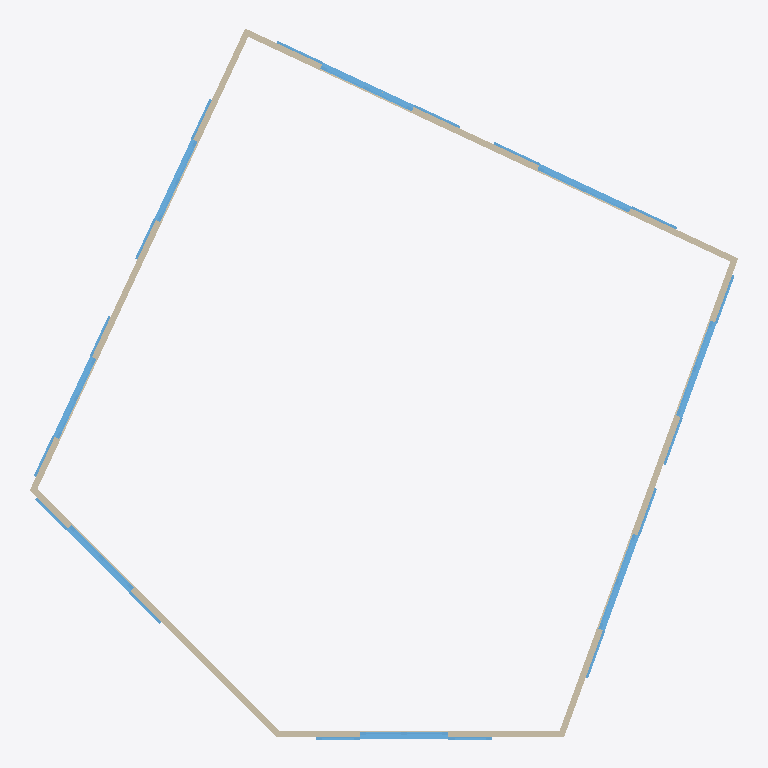
Plan cut of the same IFC building model at storey 'Nivel 1' (level 0.00 m, cut at 1.40 m), seen from above with north up, elements coloured by IFC class: 8 windows (light blue), 5 walls (beige). Cut surfaces are drawn darker.
Extent 11.2 m × 11.3 m × 3.0 m (x, y, z). Storeys (1): Nivel 1 at 0.00 m. Elements (13): 8 IfcWindow, 5 IfcWallStandardCase.

HEADER;
FILE_DESCRIPTION(('ViewDefinition [CoordinationView_V2.0]'),'2;1');
FILE_NAME('0001','2020-11-21T02:24:38',(''),(''),'The EXPRESS Data Manager Version 5.02.0100.07 : 28 Aug 2013','21.0.0.383 - Exporter 21.0.0.383 - IU alternativa 21.0.0.383','');
FILE_SCHEMA(('IFC2X3'));
ENDSEC;
DATA;
#119=IFCPROJECT('1Xsibz5yH5MxqU$tFrpDk0',#41,'0001',$,$,'Nombre de proyecto','Estado de proyecto',(#111),#106);
#148=IFCSITE('1Xsibz5yH5MxqU$tFrpDk2',#41,'Default',$,$,#147,$,$,.ELEMENT.,$,$,$,$,$);
#129=IFCBUILDING('1Xsibz5yH5MxqU$tFrpDk1',#41,'',$,$,#32,$,'',.ELEMENT.,$,$,$);
#138=IFCBUILDINGSTOREY('1Xsibz5yH5MxqU$tCACoVL',#41,'Nivel 1',$,'Nivel:Nivel 1',#136,$,'Nivel 1',.ELEMENT.,0.0);
#692=IFCWALLSTANDARDCASE('0NvBhD7yn3EuwrmjIiYnsy',#41,'Muro básico:Partición con capa de yeso:164804',$,'Muro básico:Partición con capa de yeso',#663,#690,'164804');
#747=IFCWALLSTANDARDCASE('0NvBhD7yn3EuwrmjIiYnfm',#41,'Muro básico:Partición con capa de yeso:164872',$,'Muro básico:Partición con capa de yeso',#718,#745,'164872');
#637=IFCWALLSTANDARDCASE('0NvBhD7yn3EuwrmjIiYntJ',#41,'Muro básico:Partición con capa de yeso:164779',$,'Muro básico:Partición con capa de yeso',#608,#635,'164779');
#800=IFCWALLSTANDARDCASE('0NvBhD7yn3EuwrmjIiYnfA',#41,'Muro básico:Partición con capa de yeso:164914',$,'Muro básico:Partición con capa de yeso',#773,#798,'164914');
#201=IFCWALLSTANDARDCASE('33kqPlEsL0Tx6kKL8KROLZ',#41,'Muro básico:Partición con capa de yeso:164428',$,'Muro básico:Partición con capa de yeso',#155,#197,'164428');
#1349=IFCWINDOW('0NvBhD7yn3EuwrmjIiYngn',#41,'Ventana doble con contraventanas:160 x 140 cm:165065',$,'Ventana doble con contraventanas:160 x 140 cm',#1922,#1341,'165065',1.4,1.59999999999999);
#1663=IFCWINDOW('0NvBhD7yn3EuwrmjIiYnXH',#41,'Ventana doble con contraventanas:160 x 140 cm:165417',$,'Ventana doble con contraventanas:160 x 140 cm',#1948,#1655,'165417',1.4,1.59999999999999);
#1635=IFCWINDOW('0NvBhD7yn3EuwrmjIiYniJ',#41,'Ventana doble con contraventanas:160 x 230 cm:165227',$,'Ventana doble con contraventanas:160 x 230 cm',#1894,#1627,'165227',2.3,1.59999999999999);
#1598=IFCWINDOW('0NvBhD7yn3EuwrmjIiYngQ',#41,'Ventana doble con contraventanas:160 x 230 cm:165090',$,'Ventana doble con contraventanas:160 x 230 cm',#1868,#1590,'165090',2.3,1.59999999999999);
#567=IFCWINDOW('2BNDOqYbbE09qeq0jA4Kl9',#41,'Ventana doble con contraventanas:120 x 140 cm:164627',$,'Ventana doble con contraventanas:120 x 140 cm',#1840,#561,'164627',1.4,1.39999999999999);
#832=IFCWINDOW('0NvBhD7yn3EuwrmjIiYnf4',#41,'Ventana doble con contraventanas:120 x 140 cm:164924',$,'Ventana doble con contraventanas:120 x 140 cm',#2032,#824,'164924',1.4,1.39999999999999);
#1100=IFCWINDOW('0NvBhD7yn3EuwrmjIiYneN',#41,'Ventana doble con contraventanas:140 x 230 cm:164975',$,'Ventana doble con contraventanas:140 x 230 cm',#1978,#1092,'164975',2.3,1.39999999999999);
#860=IFCWINDOW('0NvBhD7yn3EuwrmjIiYneb',#41,'Ventana doble con contraventanas:120 x 140 cm:164957',$,'Ventana doble con contraventanas:120 x 140 cm',#2004,#852,'164957',1.4,1.39999999999999);
ENDSEC;